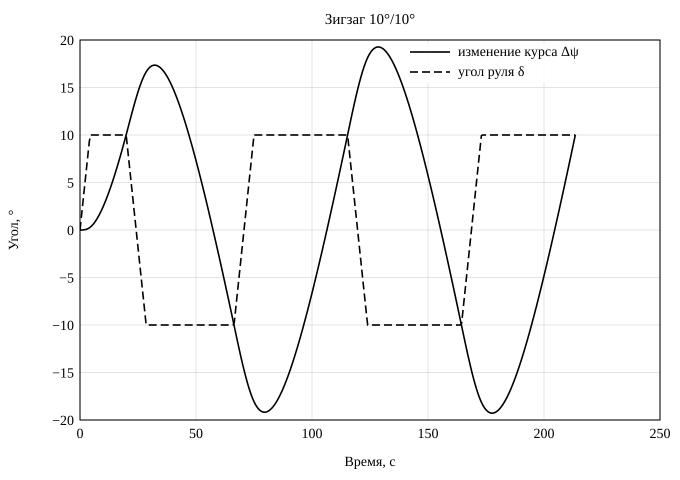

Values plotted in this chart, from the file beside it:
t_s; x_m; y_m; heading_deg; heading_change_deg; u_ms; speed_kn; r_degs; rudder_ordered_deg; rudder_actual_deg
0.00; 0.000; 0.000; 0.000; 0.000; 6.945; 13.5; 0.00000; 0.000; 0.000
0.50; 0.000; 3.472; 0.001; 0.001; 6.945; 13.5; 0.00284; 10; 1.161
1.00; 0.000; 6.945; 0.004; 0.004; 6.945; 13.5; 0.01099; 10; 2.321
1.50; 0.001; 10.42; 0.013; 0.013; 6.945; 13.5; 0.02426; 10; 3.482
2.00; 0.002; 13.89; 0.029; 0.029; 6.945; 13.5; 0.04245; 10; 4.643
2.50; 0.004; 17.36; 0.056; 0.056; 6.945; 13.5; 0.06538; 10; 5.804
3.00; 0.009; 20.84; 0.096; 0.096; 6.945; 13.5; 0.09286; 10; 6.964
3.50; 0.016; 24.31; 0.150; 0.150; 6.945; 13.5; 0.1247; 10; 8.125
4.00; 0.028; 27.78; 0.222; 0.222; 6.945; 13.5; 0.1608; 10; 9.286
4.50; 0.044; 31.25; 0.313; 0.313; 6.945; 13.5; 0.2005; 10; 10
5.00; 0.066; 34.73; 0.423; 0.423; 6.945; 13.5; 0.2397; 10; 10
5.50; 0.096; 38.2; 0.553; 0.553; 6.945; 13.5; 0.2773; 10; 10
6.00; 0.134; 41.67; 0.701; 0.701; 6.945; 13.5; 0.3135; 10; 10
6.50; 0.182; 45.14; 0.867; 0.867; 6.945; 13.5; 0.3484; 10; 10
7.00; 0.240; 48.61; 1.050; 1.050; 6.945; 13.5; 0.382; 10; 10
7.50; 0.310; 52.09; 1.249; 1.249; 6.945; 13.5; 0.4142; 10; 10
8.00; 0.392; 55.56; 1.464; 1.464; 6.945; 13.5; 0.4453; 10; 10
8.50; 0.488; 59.03; 1.695; 1.695; 6.945; 13.5; 0.4752; 10; 10
9.00; 0.598; 62.5; 1.940; 1.940; 6.945; 13.5; 0.5039; 10; 10
9.50; 0.724; 65.97; 2.199; 2.199; 6.945; 13.5; 0.5316; 10; 10
10.00; 0.866; 69.44; 2.472; 2.472; 6.945; 13.5; 0.5582; 10; 10
10.50; 1.024; 72.91; 2.758; 2.758; 6.945; 13.5; 0.5838; 10; 10
11.00; 1.201; 76.38; 3.056; 3.056; 6.945; 13.5; 0.6084; 10; 10
11.50; 1.396; 79.84; 3.366; 3.366; 6.945; 13.5; 0.6321; 10; 10
12.00; 1.610; 83.31; 3.689; 3.689; 6.945; 13.5; 0.6549; 10; 10
12.50; 1.844; 86.77; 4.022; 4.022; 6.945; 13.5; 0.6769; 10; 10
13.00; 2.098; 90.24; 4.366; 4.366; 6.945; 13.5; 0.698; 10; 10
13.50; 2.373; 93.7; 4.720; 4.720; 6.945; 13.5; 0.7183; 10; 10
14.00; 2.670; 97.16; 5.084; 5.084; 6.945; 13.5; 0.7378; 10; 10
14.50; 2.990; 100.6; 5.458; 5.458; 6.945; 13.5; 0.7566; 10; 10
15.00; 3.332; 104.1; 5.841; 5.841; 6.945; 13.5; 0.7747; 10; 10
15.50; 3.698; 107.5; 6.233; 6.233; 6.945; 13.5; 0.7921; 10; 10
16.00; 4.087; 111; 6.633; 6.633; 6.945; 13.5; 0.8089; 10; 10
16.50; 4.501; 114.4; 7.042; 7.042; 6.945; 13.5; 0.825; 10; 10
17.00; 4.940; 117.9; 7.459; 7.459; 6.945; 13.5; 0.8405; 10; 10
17.50; 5.404; 121.3; 7.883; 7.883; 6.945; 13.5; 0.8554; 10; 10
18.00; 5.893; 124.7; 8.314; 8.314; 6.945; 13.5; 0.8698; 10; 10
18.50; 6.409; 128.2; 8.753; 8.753; 6.945; 13.5; 0.8836; 10; 10
19.00; 6.951; 131.6; 9.198; 9.198; 6.945; 13.5; 0.8969; 10; 10
19.50; 7.521; 135; 9.650; 9.650; 6.945; 13.5; 0.9097; 10; 10
20.00; 8.117; 138.5; 10.11; 10.11; 6.945; 13.5; 0.9218; -10; 9.768
20.50; 8.741; 141.9; 10.57; 10.57; 6.945; 13.5; 0.9297; -10; 8.607
21.00; 9.392; 145.3; 11.04; 11.04; 6.945; 13.5; 0.9319; -10; 7.446
21.50; 10.07; 148.7; 11.5; 11.5; 6.945; 13.5; 0.9286; -10; 6.286
22.00; 10.78; 152.1; 11.96; 11.96; 6.945; 13.5; 0.92; -10; 5.125
22.50; 11.51; 155.5; 12.42; 12.42; 6.945; 13.5; 0.9063; -10; 3.964
23.00; 12.27; 158.9; 12.87; 12.87; 6.945; 13.5; 0.8877; -10; 2.804
23.50; 13.06; 162.3; 13.31; 13.31; 6.945; 13.5; 0.8644; -10; 1.643
24.00; 13.87; 165.6; 13.73; 13.73; 6.945; 13.5; 0.8365; -10; 0.482
24.50; 14.71; 169; 14.14; 14.14; 6.945; 13.5; 0.8042; -10; -0.679
25.00; 15.57; 172.4; 14.54; 14.54; 6.945; 13.5; 0.7678; -10; -1.839
25.50; 16.45; 175.7; 14.91; 14.91; 6.945; 13.5; 0.7273; -10; -3.000
26.00; 17.36; 179.1; 15.26; 15.26; 6.945; 13.5; 0.6829; -10; -4.161
26.50; 18.28; 182.4; 15.59; 15.59; 6.945; 13.5; 0.6348; -10; -5.321
27.00; 19.22; 185.8; 15.89; 15.89; 6.945; 13.5; 0.583; -10; -6.482
27.50; 20.18; 189.1; 16.17; 16.17; 6.945; 13.5; 0.5279; -10; -7.643
28.00; 21.16; 192.4; 16.42; 16.42; 6.945; 13.5; 0.4693; -10; -8.804
28.50; 22.15; 195.8; 16.64; 16.64; 6.945; 13.5; 0.4076; -10; -9.964
29.00; 23.15; 199.1; 16.83; 16.83; 6.945; 13.5; 0.3454; -10; -10
29.50; 24.16; 202.4; 16.98; 16.98; 6.945; 13.5; 0.2856; -10; -10
... 368 more rows
